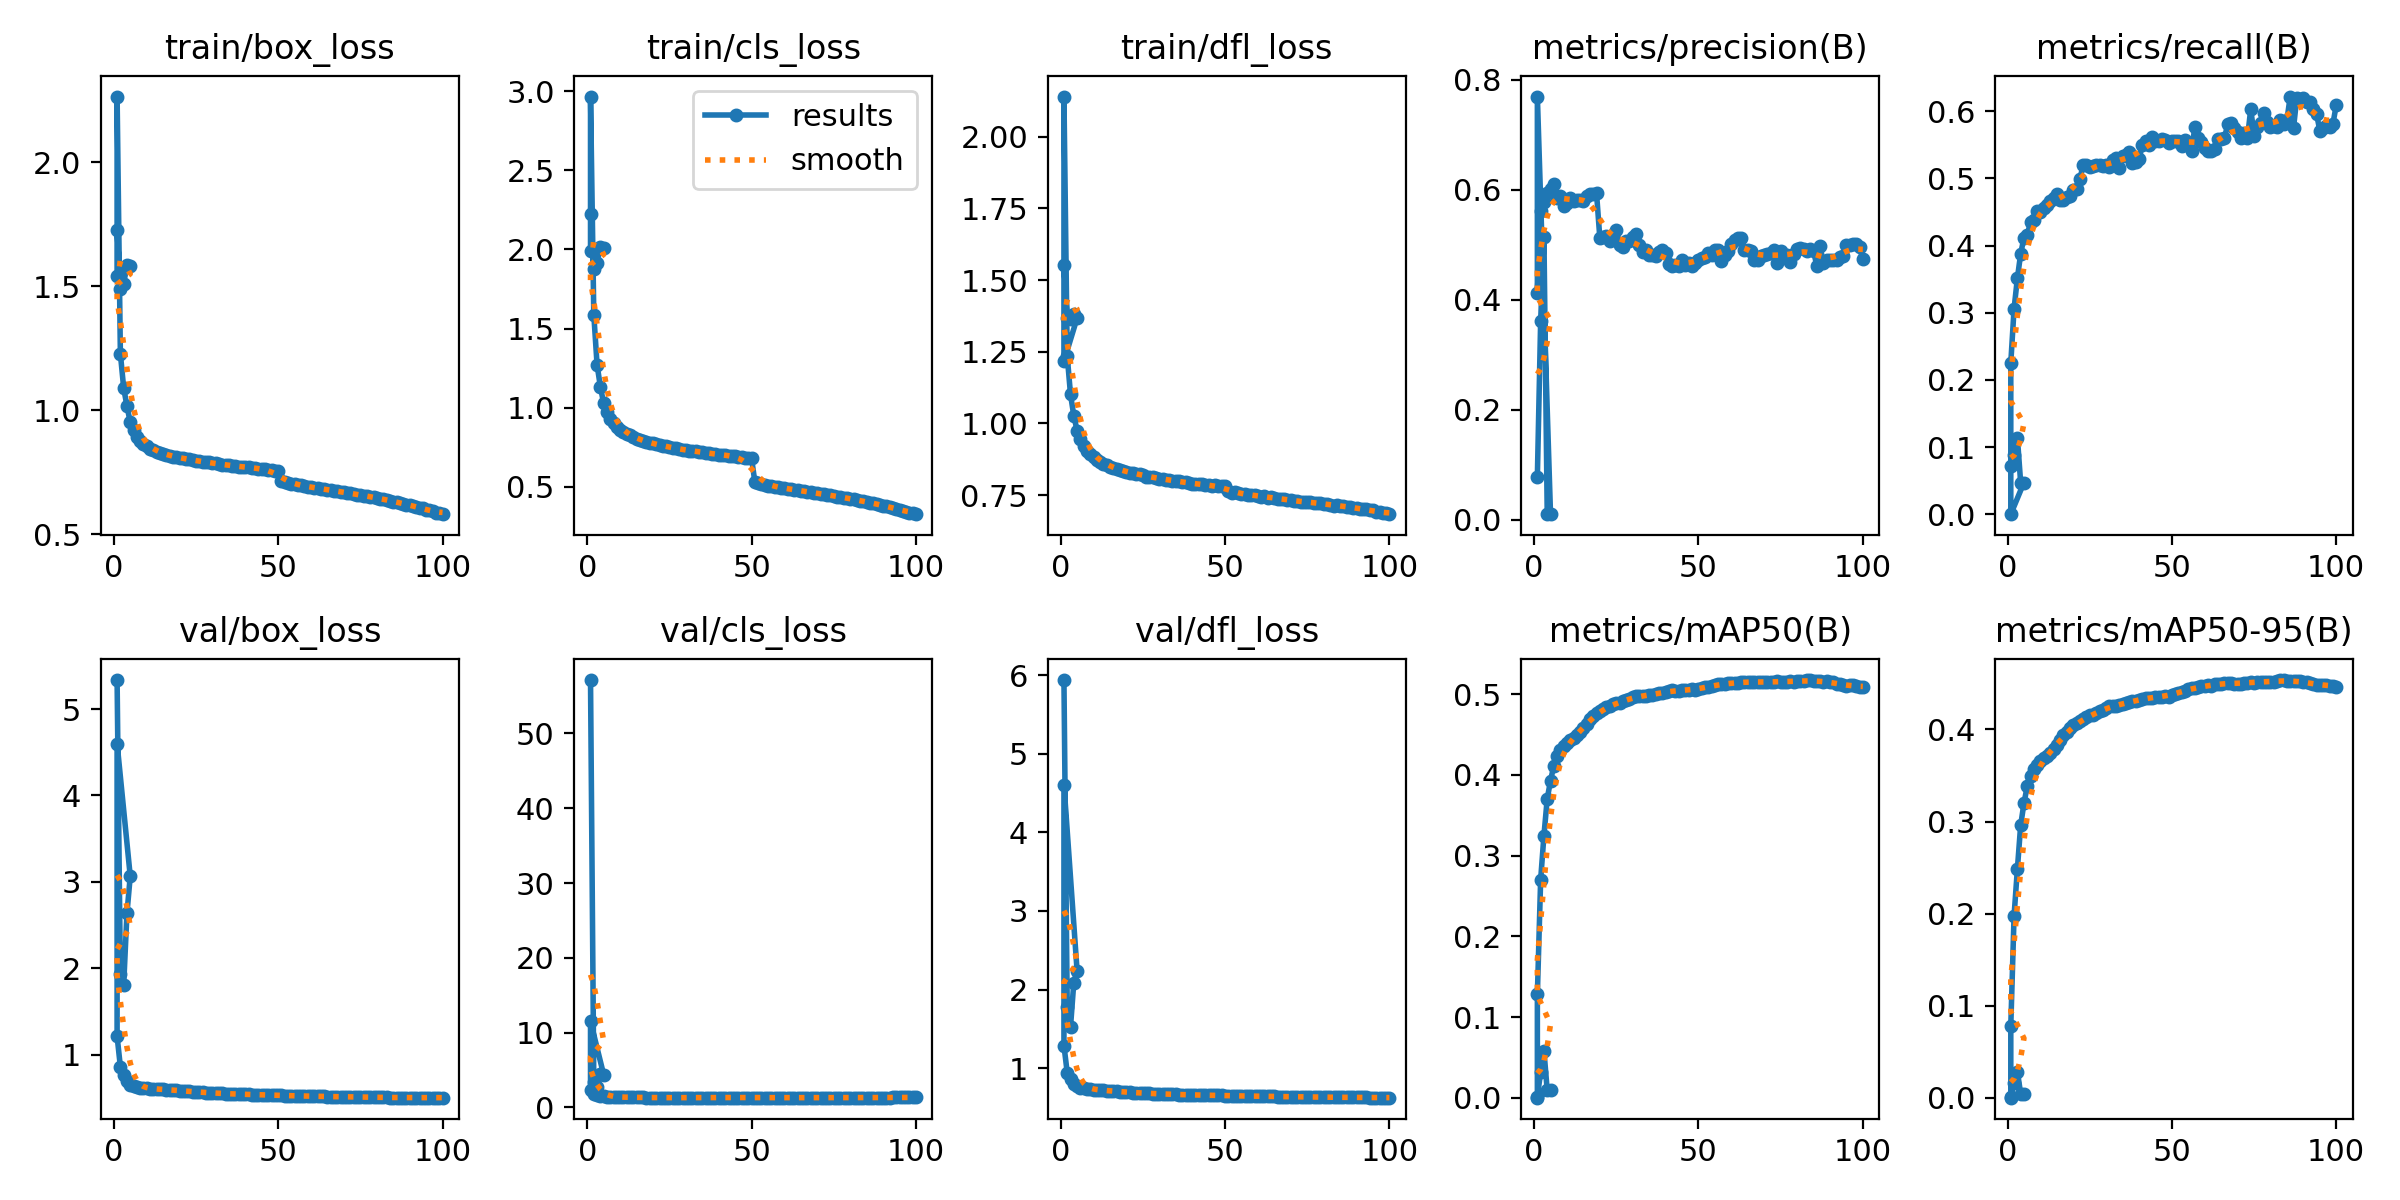

The table this chart was drawn from, first rows:
epoch, train/box_loss, train/cls_loss, train/dfl_loss, metrics/precision(B), metrics/recall(B), metrics/mAP50(B), metrics/mAP50-95(B), val/box_loss, val/cls_loss, val/dfl_loss, lr/pg0, lr/pg1, lr/pg2
1, 1.726, 2.224, 1.551, 0.07879, 0.07196, 0.0011, 0.00026, 5.336, 57.14, 5.938, 0.07001, 0.003332, 0.003332
2, 1.49, 1.878, 1.367, 0.3614, 0.08856, 0.03199, 0.01596, 1.929, 3.358, 1.775, 0.03988, 0.006534, 0.006534
3, 1.511, 1.913, 1.365, 0.5139, 0.1141, 0.05813, 0.02836, 1.803, 2.752, 1.525, 0.009611, 0.009603, 0.009603
4, 1.585, 2.018, 1.38, 0.01038, 0.0472, 0.00895, 0.0044, 2.636, 4.426, 2.09, 0.009406, 0.009406, 0.009406
5, 1.584, 2.011, 1.368, 0.01038, 0.0472, 0.00895, 0.0044, 3.066, 4.378, 2.239, 0.009406, 0.009406, 0.009406
1, 1.543, 1.992, 1.217, 0.7693, 5e-05, 2e-05, 1e-05, 4.601, 11.5, 4.608, 0.07001, 0.003332, 0.003332
1, 2.266, 2.966, 2.14, 0.4129, 0.2254, 0.128, 0.07815, 1.213, 2.389, 1.287, 0.003332, 0.003332, 0.003332
2, 1.228, 1.587, 1.234, 0.5621, 0.3061, 0.2704, 0.1977, 0.8604, 1.806, 0.9427, 0.0066, 0.0066, 0.0066
3, 1.091, 1.27, 1.101, 0.5768, 0.3511, 0.3249, 0.2481, 0.7648, 1.689, 0.8601, 0.009801, 0.009801, 0.009801
4, 1.017, 1.133, 1.027, 0.5935, 0.3877, 0.3705, 0.2958, 0.6904, 1.509, 0.7992, 0.009703, 0.009703, 0.009703
5, 0.9525, 1.027, 0.9751, 0.6016, 0.4116, 0.3928, 0.3198, 0.6526, 1.469, 0.7685, 0.009703, 0.009703, 0.009703
6, 0.9192, 0.9722, 0.9449, 0.6103, 0.4156, 0.4115, 0.3382, 0.6344, 1.439, 0.7523, 0.009604, 0.009604, 0.009604
7, 0.8918, 0.9299, 0.9212, 0.5857, 0.4348, 0.423, 0.3498, 0.6231, 1.423, 0.7427, 0.009505, 0.009505, 0.009505
8, 0.8763, 0.9022, 0.9037, 0.5889, 0.4383, 0.4306, 0.357, 0.617, 1.407, 0.7367, 0.009406, 0.009406, 0.009406
9, 0.8653, 0.8799, 0.8935, 0.5704, 0.4511, 0.4358, 0.3619, 0.6135, 1.391, 0.7324, 0.009307, 0.009307, 0.009307
10, 0.8562, 0.8617, 0.8834, 0.576, 0.4506, 0.4395, 0.3654, 0.6103, 1.379, 0.7284, 0.009208, 0.009208, 0.009208
11, 0.8462, 0.8468, 0.874, 0.5857, 0.4564, 0.4428, 0.3688, 0.6072, 1.368, 0.7246, 0.009109, 0.009109, 0.009109
12, 0.8395, 0.8345, 0.867, 0.5803, 0.4602, 0.4457, 0.3713, 0.6046, 1.359, 0.721, 0.00901, 0.00901, 0.00901
13, 0.8334, 0.8244, 0.8599, 0.5809, 0.4668, 0.4495, 0.3748, 0.6029, 1.352, 0.7179, 0.008911, 0.008911, 0.008911
14, 0.8292, 0.8133, 0.855, 0.5811, 0.4706, 0.4533, 0.3784, 0.6009, 1.344, 0.7148, 0.008812, 0.008812, 0.008812
15, 0.8244, 0.805, 0.8478, 0.5802, 0.4768, 0.4581, 0.3831, 0.5982, 1.337, 0.7112, 0.008713, 0.008713, 0.008713
16, 0.8217, 0.7966, 0.8451, 0.5889, 0.4681, 0.4633, 0.3882, 0.5953, 1.331, 0.7077, 0.008614, 0.008614, 0.008614
17, 0.8161, 0.7891, 0.8405, 0.5929, 0.4673, 0.4688, 0.3936, 0.5932, 1.328, 0.7047, 0.008515, 0.008515, 0.008515
18, 0.8132, 0.7819, 0.8374, 0.5924, 0.4726, 0.4725, 0.3971, 0.5905, 1.325, 0.7017, 0.008416, 0.008416, 0.008416
19, 0.8117, 0.7777, 0.8343, 0.5934, 0.4732, 0.4772, 0.4015, 0.5877, 1.319, 0.6987, 0.008317, 0.008317, 0.008317
20, 0.8085, 0.774, 0.832, 0.5125, 0.4831, 0.4798, 0.4045, 0.5847, 1.315, 0.6958, 0.008218, 0.008218, 0.008218
21, 0.8063, 0.7678, 0.8278, 0.5143, 0.4846, 0.4821, 0.4069, 0.5814, 1.312, 0.6928, 0.008119, 0.008119, 0.008119
22, 0.8035, 0.763, 0.8269, 0.5158, 0.4991, 0.4843, 0.4093, 0.578, 1.309, 0.6902, 0.00802, 0.00802, 0.00802
23, 0.8024, 0.7592, 0.8246, 0.5061, 0.5193, 0.4859, 0.4113, 0.5748, 1.308, 0.6874, 0.007921, 0.007921, 0.007921
24, 0.8003, 0.7547, 0.8231, 0.5176, 0.5201, 0.4875, 0.4133, 0.5718, 1.303, 0.6851, 0.007822, 0.007822, 0.007822
25, 0.7959, 0.75, 0.8193, 0.5269, 0.5172, 0.4893, 0.4154, 0.5692, 1.302, 0.6831, 0.007723, 0.007723, 0.007723
26, 0.7956, 0.7455, 0.8143, 0.5004, 0.5189, 0.4896, 0.4159, 0.5668, 1.302, 0.6807, 0.007624, 0.007624, 0.007624
27, 0.7937, 0.7433, 0.8139, 0.495, 0.52, 0.4911, 0.4175, 0.5647, 1.303, 0.6787, 0.007525, 0.007525, 0.007525
28, 0.7902, 0.7381, 0.8117, 0.5064, 0.5193, 0.4932, 0.4201, 0.5624, 1.303, 0.6769, 0.007426, 0.007426, 0.007426
29, 0.79, 0.7347, 0.8099, 0.506, 0.5183, 0.4944, 0.4213, 0.56, 1.304, 0.6754, 0.007327, 0.007327, 0.007327
30, 0.7868, 0.732, 0.8073, 0.514, 0.5195, 0.4962, 0.4233, 0.5578, 1.304, 0.6739, 0.007228, 0.007228, 0.007228
31, 0.7869, 0.7284, 0.8052, 0.5192, 0.5164, 0.4976, 0.425, 0.5553, 1.306, 0.6722, 0.007129, 0.007129, 0.007129
32, 0.7832, 0.7266, 0.8043, 0.4995, 0.5267, 0.4976, 0.4254, 0.5534, 1.307, 0.6705, 0.00703, 0.00703, 0.00703
33, 0.7807, 0.7249, 0.8039, 0.486, 0.531, 0.4976, 0.4259, 0.5515, 1.311, 0.669, 0.006931, 0.006931, 0.006931
34, 0.7803, 0.7213, 0.8003, 0.4913, 0.5153, 0.4985, 0.427, 0.5494, 1.309, 0.6674, 0.006832, 0.006832, 0.006832
35, 0.779, 0.7183, 0.7992, 0.4806, 0.5338, 0.4996, 0.4282, 0.5478, 1.309, 0.6662, 0.006733, 0.006733, 0.006733
36, 0.777, 0.7149, 0.798, 0.4822, 0.5342, 0.4993, 0.4285, 0.546, 1.309, 0.6649, 0.006634, 0.006634, 0.006634
37, 0.7767, 0.7136, 0.7956, 0.4789, 0.5399, 0.5007, 0.4297, 0.5448, 1.31, 0.6637, 0.006535, 0.006535, 0.006535
38, 0.7726, 0.7094, 0.7947, 0.4863, 0.5232, 0.5014, 0.4305, 0.5434, 1.312, 0.6626, 0.006436, 0.006436, 0.006436
39, 0.772, 0.7052, 0.7911, 0.4896, 0.5247, 0.5016, 0.4308, 0.5418, 1.314, 0.6612, 0.006337, 0.006337, 0.006337
40, 0.7714, 0.703, 0.7892, 0.4848, 0.5287, 0.5026, 0.4321, 0.5411, 1.317, 0.66, 0.006238, 0.006238, 0.006238
41, 0.7711, 0.7013, 0.7896, 0.4641, 0.5492, 0.5038, 0.4336, 0.5402, 1.318, 0.6589, 0.006139, 0.006139, 0.006139
42, 0.7678, 0.6993, 0.7887, 0.4608, 0.5564, 0.5047, 0.4342, 0.5391, 1.318, 0.6582, 0.00604, 0.00604, 0.00604
43, 0.7676, 0.6973, 0.7871, 0.4623, 0.5496, 0.5047, 0.4346, 0.5379, 1.32, 0.6573, 0.005941, 0.005941, 0.005941
44, 0.7652, 0.6958, 0.7864, 0.4605, 0.5616, 0.5043, 0.4344, 0.5363, 1.321, 0.6565, 0.005842, 0.005842, 0.005842
45, 0.7656, 0.692, 0.7858, 0.4724, 0.5554, 0.5051, 0.4351, 0.5356, 1.321, 0.6556, 0.005743, 0.005743, 0.005743
46, 0.7622, 0.6892, 0.7813, 0.4636, 0.5562, 0.5054, 0.4354, 0.5345, 1.321, 0.6543, 0.005644, 0.005644, 0.005644
47, 0.7611, 0.6898, 0.784, 0.4667, 0.5585, 0.5053, 0.4357, 0.5333, 1.321, 0.6537, 0.005545, 0.005545, 0.005545
48, 0.7595, 0.6846, 0.7809, 0.462, 0.5576, 0.506, 0.4365, 0.5325, 1.318, 0.653, 0.005446, 0.005446, 0.005446
49, 0.7566, 0.6822, 0.7802, 0.4661, 0.5535, 0.5051, 0.4358, 0.5319, 1.319, 0.6525, 0.005347, 0.005347, 0.005347
50, 0.7555, 0.6789, 0.7802, 0.4726, 0.5556, 0.5063, 0.4371, 0.5309, 1.319, 0.6519, 0.005248, 0.005248, 0.005248
51, 0.7163, 0.5289, 0.7658, 0.4752, 0.5564, 0.5073, 0.4384, 0.529, 1.317, 0.6507, 0.005149, 0.005149, 0.005149
52, 0.7112, 0.5215, 0.7566, 0.4769, 0.5565, 0.5084, 0.44, 0.5271, 1.315, 0.6489, 0.00505, 0.00505, 0.00505
53, 0.7076, 0.516, 0.7592, 0.4847, 0.548, 0.5094, 0.4412, 0.5256, 1.313, 0.648, 0.004951, 0.004951, 0.004951
54, 0.7046, 0.5122, 0.7561, 0.4808, 0.557, 0.51, 0.4422, 0.5244, 1.31, 0.6468, 0.004852, 0.004852, 0.004852
... 46 more rows
